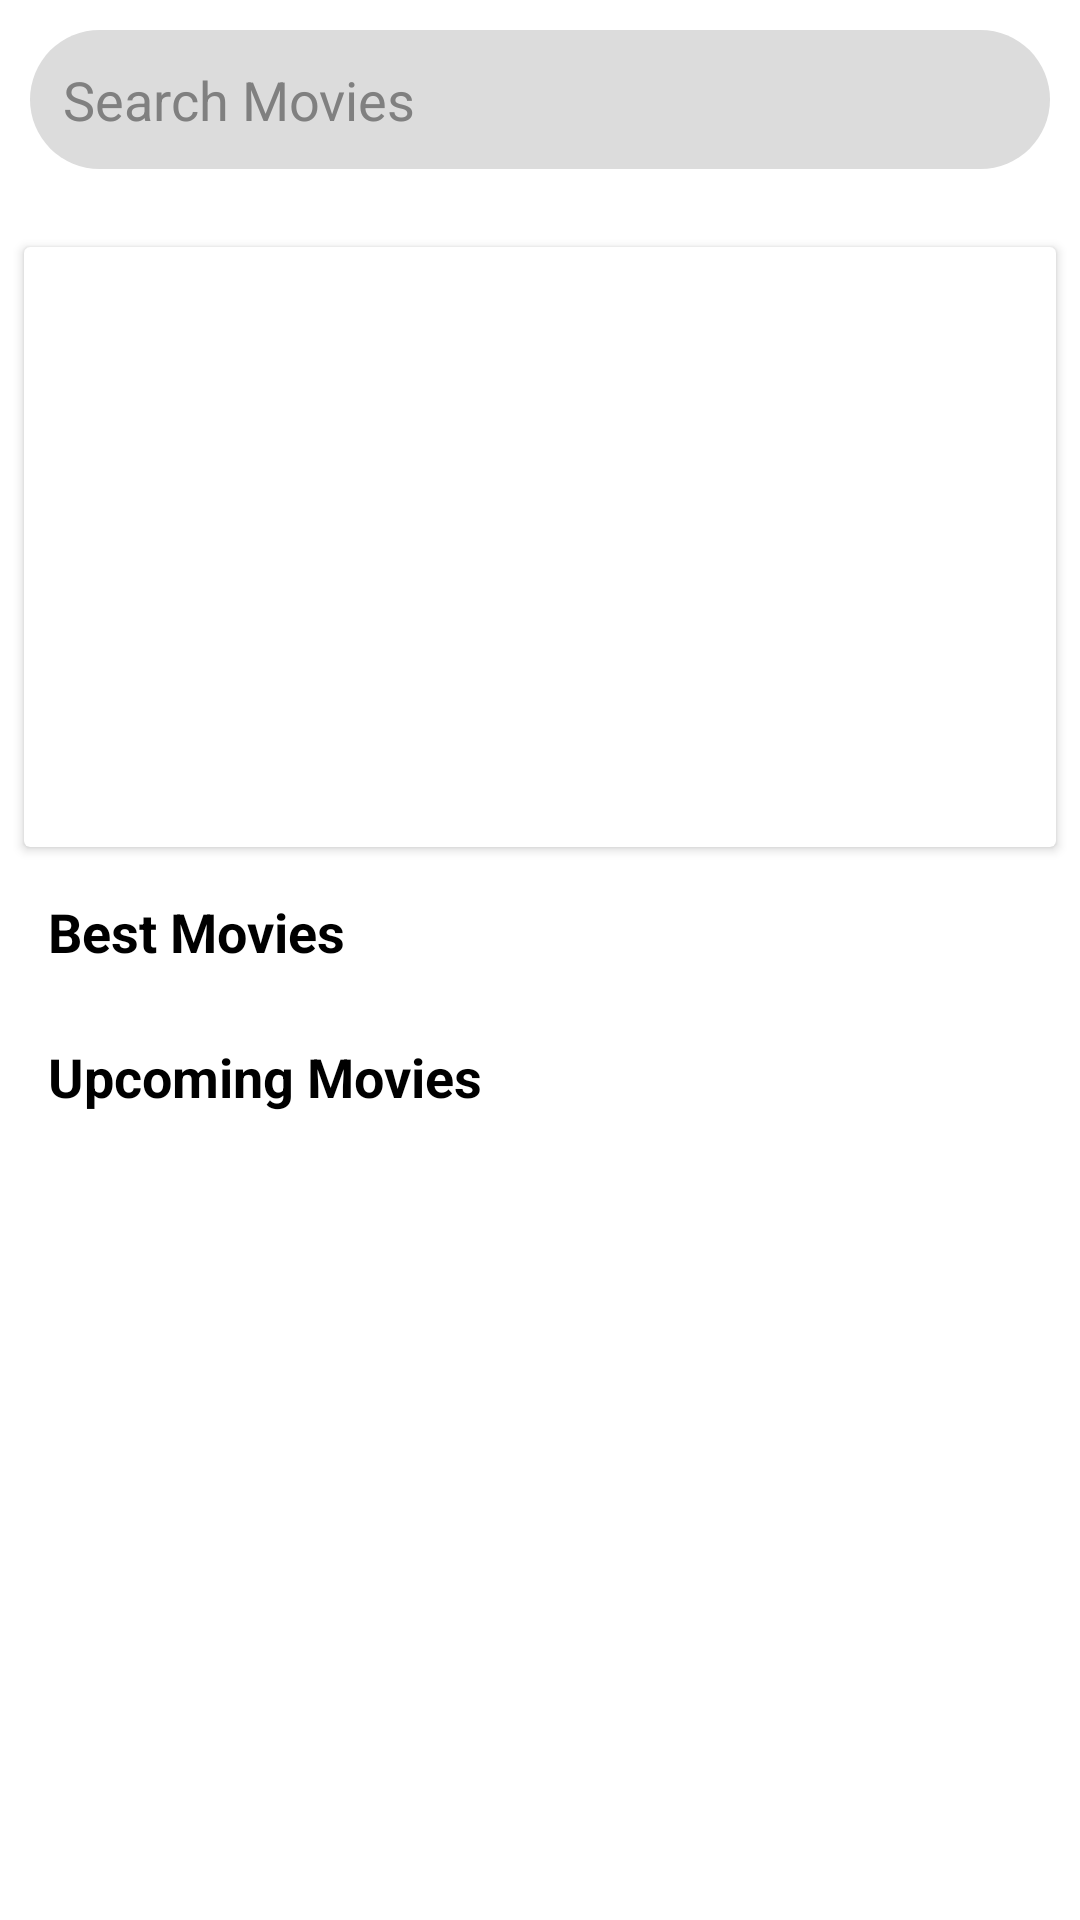

The Android layout XML behind this screen, and the referenced resources:
<!-- AndroidManifest.xml: application theme Theme.CampusCinema -->
<!-- res/layout/fragment_home.xml -->
<?xml version="1.0" encoding="utf-8"?>
<ScrollView xmlns:android="http://schemas.android.com/apk/res/android"
    android:layout_width="match_parent"
    android:layout_height="match_parent"
    android:fillViewport="true"
    android:background="@color/white">

    <LinearLayout
        android:layout_width="match_parent"
        android:layout_height="wrap_content"
        android:orientation="vertical">

        
        <EditText
            android:id="@+id/searchEditText"
            android:layout_width="match_parent"
            android:layout_height="wrap_content"
            android:layout_margin="10dp"
            android:hint="Search Movies"
            android:padding="11dp"
            android:textSize="18sp"
            android:textColorHint="@color/ebony"
            android:drawableStart="@drawable/search"
            android:background="@drawable/search_bar" />

        
        <androidx.cardview.widget.CardView
            android:layout_width="match_parent"
            android:layout_height="200dp"
            android:layout_marginTop="16dp"
            android:layout_marginStart="8dp"
            android:layout_marginEnd="8dp"
            android:background="@color/background">

            <androidx.recyclerview.widget.RecyclerView
                android:id="@+id/slider_recycler_view"
                android:layout_width="match_parent"
                android:layout_height="match_parent"
                android:clipToPadding="false"
                android:orientation="horizontal"
                android:overScrollMode="never"
                android:scrollbars="none" />
        </androidx.cardview.widget.CardView>

        
        <TextView
            android:id="@+id/best_movies_text_view"
            android:layout_width="wrap_content"
            android:layout_height="wrap_content"
            android:layout_marginTop="16dp"
            android:layout_marginStart="16dp"
            android:text="Best Movies"
            android:textColor="@android:color/black"
            android:textSize="18sp"
            android:textStyle="bold" />

        
        <androidx.recyclerview.widget.RecyclerView
            android:id="@+id/best_movies_recycler_view"
            android:layout_width="match_parent"
            android:layout_height="wrap_content"
            android:layout_marginTop="8dp"
            android:paddingStart="8dp"
            android:paddingEnd="8dp"
            android:clipToPadding="false"
            android:orientation="horizontal"
            android:overScrollMode="never"
            android:scrollbars="none" />

        
        <TextView
            android:id="@+id/upcoming_movies_text_view"
            android:layout_width="wrap_content"
            android:layout_height="wrap_content"
            android:layout_marginTop="16dp"
            android:layout_marginStart="16dp"
            android:text="Upcoming Movies"
            android:textColor="@android:color/black"
            android:textSize="18sp"
            android:textStyle="bold" />

        
        <androidx.recyclerview.widget.RecyclerView
            android:id="@+id/upcoming_movies_recycler_view"
            android:layout_width="match_parent"
            android:layout_height="wrap_content"
            android:layout_marginTop="8dp"
            android:paddingStart="8dp"
            android:paddingEnd="8dp"
            android:clipToPadding="false"
            android:orientation="horizontal"
            android:overScrollMode="never"
            android:scrollbars="none" />

    </LinearLayout>
</ScrollView>
<!-- resources referenced by this layout -->
<resources>
  <color name="background">#F0F4F3</color>
  <color name="ebony">#808080</color>
  <color name="white">#FFFFFFFF</color>
  <!-- drawable search_bar (drawable) -->
  <?xml version="1.0" encoding="utf-8"?>
  <selector xmlns:android="http://schemas.android.com/apk/res/android">
  <item>
      <shape android:shape="rectangle">
          <solid android:color="#DCDCDC"/>
          <corners android:radius="50dp"/>
      </shape>
  </item>
  </selector>
  <style name="Theme.CampusCinema" parent="Theme.AppCompat.DayNight.NoActionBar">
          
          <item name="colorPrimary">@color/purple_500</item>
          <item name="colorPrimaryDark">@color/purple_700</item>
          <item name="colorOnPrimary">@color/white</item>
          <item name="colorSecondary">@color/teal_200</item>
          <item name="colorSecondaryVariant">@color/teal_700</item>
          <item name="colorOnSecondary">@color/black</item>
          <item name="android:statusBarColor">@color/jetblack</item>
          <item name="android:windowBackground">@color/background</item>
          <item name="colorButtonNormal">@color/buttoncolor</item>
      </style>
  <color name="purple_500">#FF6200EE</color>
  <color name="purple_700">#FF3700B3</color>
  <color name="teal_200">#FF03DAC5</color>
  <color name="teal_700">#FF018786</color>
  <color name="black">#FF000000</color>
  <color name="jetblack">#2c2c2c</color>
  <color name="buttoncolor">#73c3f9</color>
</resources>
